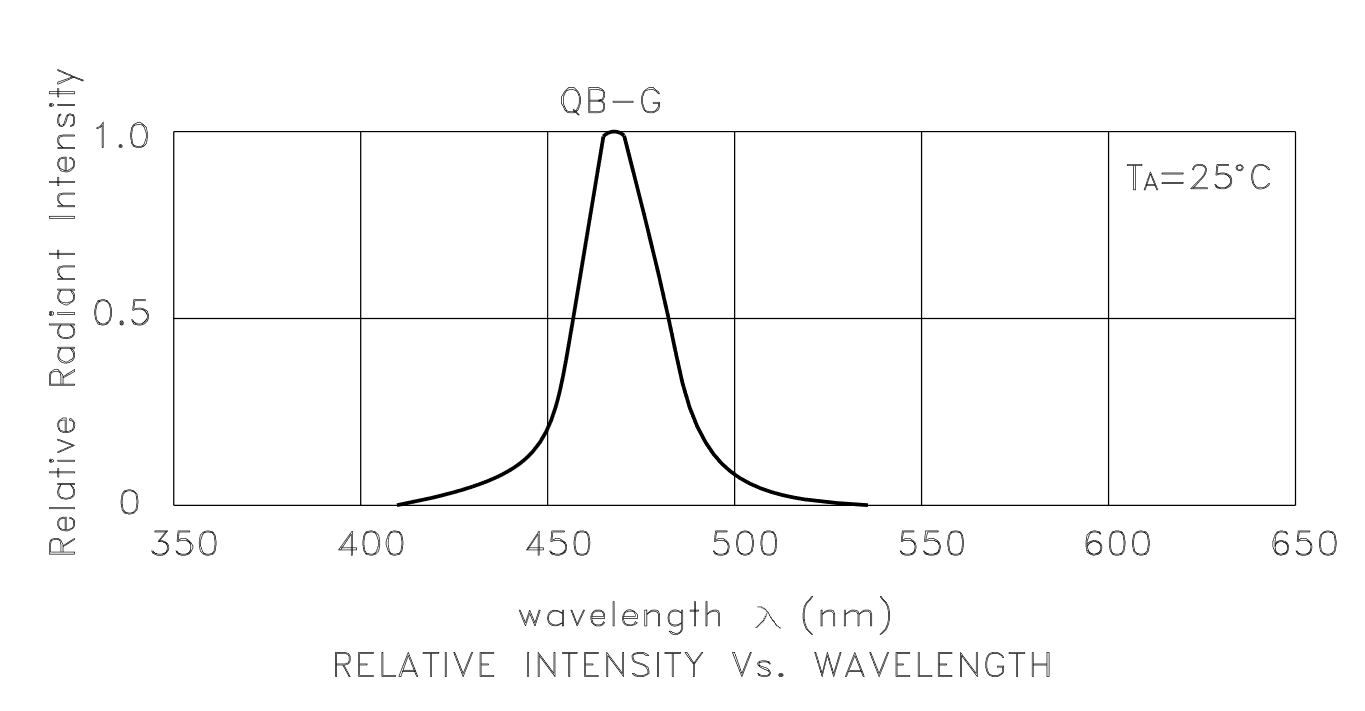

Values plotted in this chart, from the file beside it:
411.11869080619084, 0.0030030030030032684
421.9, 0.02703
431.9, 0.05706
443, 0.1141
449, 0.1892
452.7, 0.2643
454.8, 0.3574
456, 0.4294
457.9, 0.5526
459.4, 0.6306
460.6, 0.6997
462.1, 0.8198
463.7, 0.9009
465.2, 0.973
465.2, 0.985
466.7, 0.994
467.9, 1
469.7, 0.997
470.9, 0.985
472.7, 0.9159
477.7, 0.7117
479.5, 0.6366
481.3, 0.5526
484, 0.4354
486.3, 0.3333
488.1, 0.2583
491.4, 0.1892
495.3, 0.1321
499.5, 0.09009
503.4, 0.06306
507.9, 0.04505
512.7, 0.02703
518.7, 0.01502
525.6, 0.009009
535.2, 0
